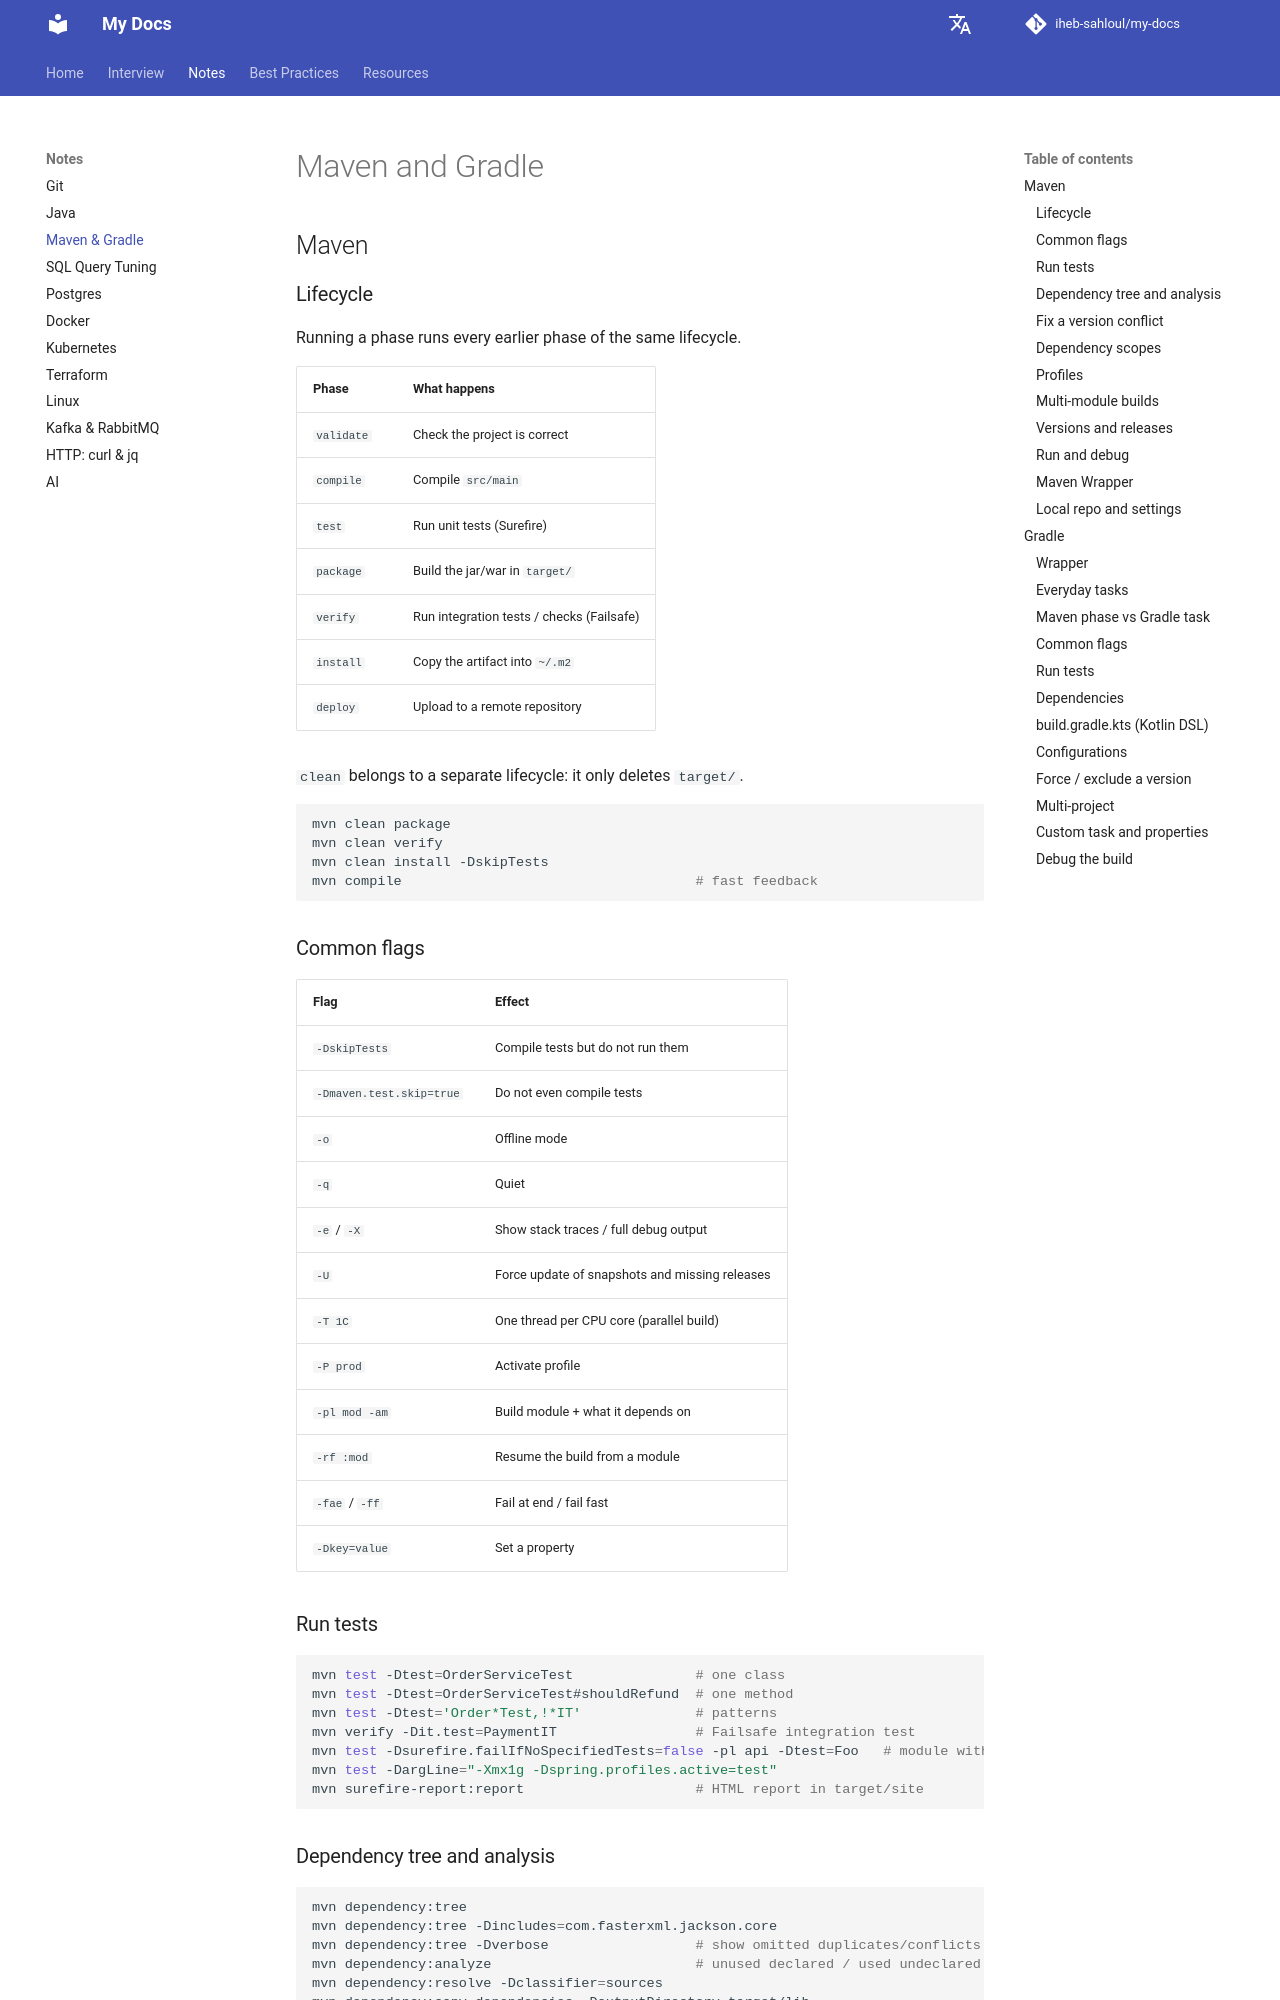

repository: iheb-sahloul/my-docs · page: notes/maven-gradle/index.html · generator: mkdocs

# Maven and Gradle

## Maven

### Lifecycle

Running a phase runs every earlier phase of the same lifecycle.

| Phase | What happens |
|---|---|
| `validate` | Check the project is correct |
| `compile` | Compile `src/main` |
| `test` | Run unit tests (Surefire) |
| `package` | Build the jar/war in `target/` |
| `verify` | Run integration tests / checks (Failsafe) |
| `install` | Copy the artifact into `~/.m2` |
| `deploy` | Upload to a remote repository |

`clean` belongs to a separate lifecycle: it only deletes `target/`.

```bash
mvn clean package
mvn clean verify
mvn clean install -DskipTests
mvn compile                                    # fast feedback
```

### Common flags

| Flag | Effect |
|---|---|
| `-DskipTests` | Compile tests but do not run them |
| `-Dmaven.test.skip=true` | Do not even compile tests |
| `-o` | Offline mode |
| `-q` | Quiet |
| `-e` / `-X` | Show stack traces / full debug output |
| `-U` | Force update of snapshots and missing releases |
| `-T 1C` | One thread per CPU core (parallel build) |
| `-P prod` | Activate profile |
| `-pl mod -am` | Build module + what it depends on |
| `-rf :mod` | Resume the build from a module |
| `-fae` / `-ff` | Fail at end / fail fast |
| `-Dkey=value` | Set a property |

### Run tests

```bash
mvn test -Dtest=OrderServiceTest               # one class
mvn test -Dtest=OrderServiceTest#shouldRefund  # one method
mvn test -Dtest='Order*Test,!*IT'              # patterns
mvn verify -Dit.test=PaymentIT                 # Failsafe integration test
mvn test -Dsurefire.failIfNoSpecifiedTests=false -pl api -Dtest=Foo   # module without that test
mvn test -DargLine="-Xmx1g -Dspring.profiles.active=test"
mvn surefire-report:report                     # HTML report in target/site
```
